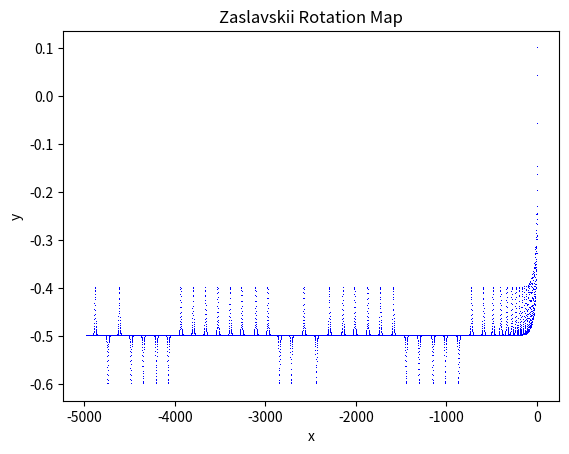

This figure's Python source:
import numpy as np
import matplotlib.pyplot as plt

def zaslavskii_rotation_map(x, y, a, k):
    x_new = x + y + k * np.sin(2 * np.pi * y)
    y_new = y - a * np.sin(2 * np.pi * x)
    return x_new, y_new

def plot_zaslavskii_map(a, k, iterations):
    # Başlangıç koordinatları
    x, y = 0.1, 0.1

    # Değerleri saklamak için dizi
    x_values, y_values = np.zeros(iterations+1), np.zeros(iterations+1)
    x_values[0], y_values[0] = x, y

    # İterasyonları yap
    for i in range(1, iterations+1):
        x, y = zaslavskii_rotation_map(x, y, a, k)
        x_values[i], y_values[i] = x, y

    # Sonuçları çiz
    plt.plot(x_values, y_values, 'b,', markersize=1)
    plt.title('Zaslavskii Rotation Map')
    plt.xlabel('x')
    plt.ylabel('y')
    plt.show()

# Örnek kullanım
plot_zaslavskii_map(a=0.1, k=0.1, iterations=10000)
